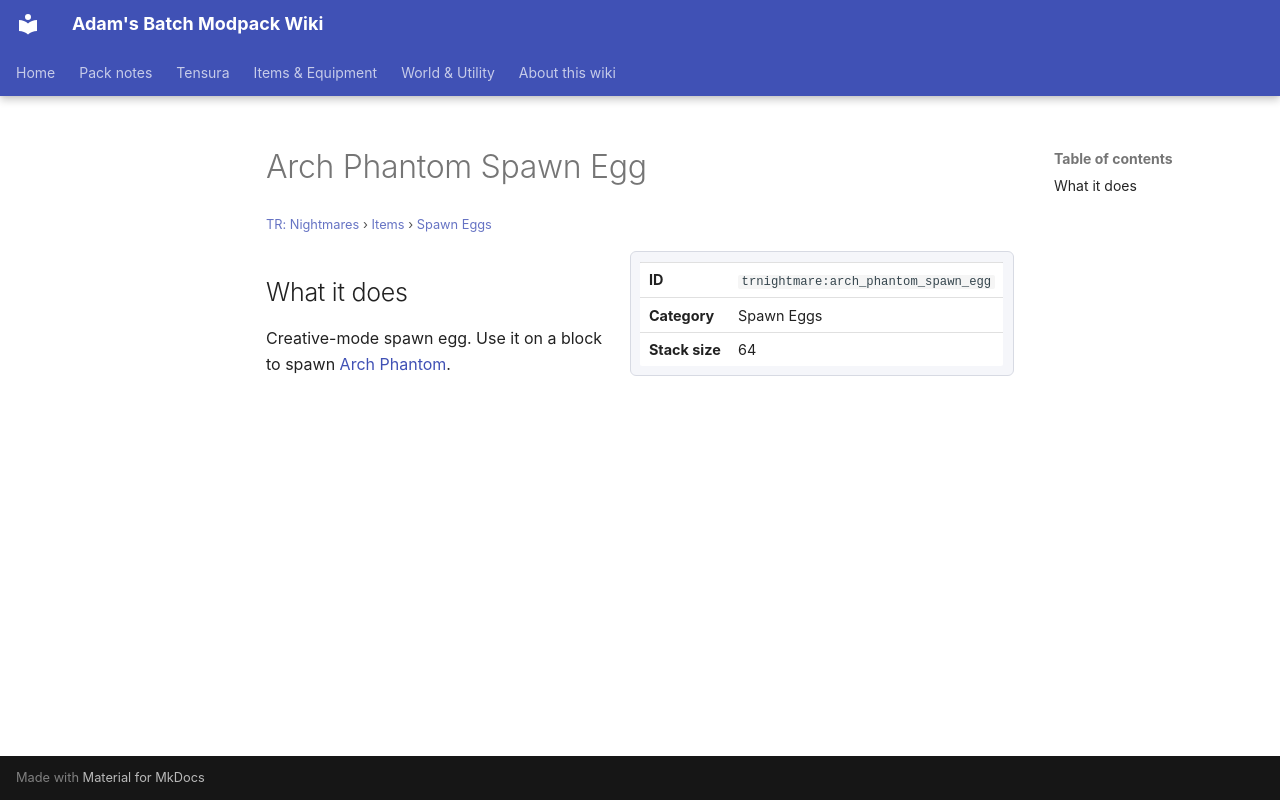

repository: Proteus-Nell/Adams-Batch-MC-Modpack-Wiki · page: tr-nightmares/items/spawn-eggs/arch-phantom-spawn-egg/index.html · generator: mkdocs

# Arch Phantom Spawn Egg

<small>[TR: Nightmares](../../index.md) &rsaquo; [Items](../index.md) &rsaquo; [Spawn Eggs](index.md)</small>

<div class="infobox" markdown>

| | |
|---|---|
| **ID** | `trnightmare:arch_phantom_spawn_egg` |
| **Category** | Spawn Eggs |
| **Stack size** | 64 |

</div>

## What it does

Creative-mode spawn egg. Use it on a block to spawn [Arch Phantom](../../mobs/arch-phantom.md).
